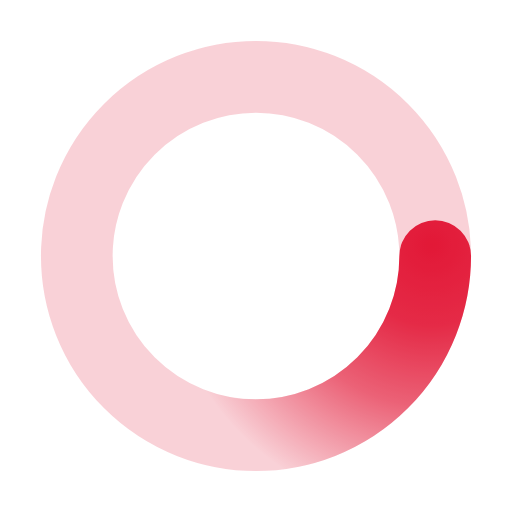
t = 0.00 s
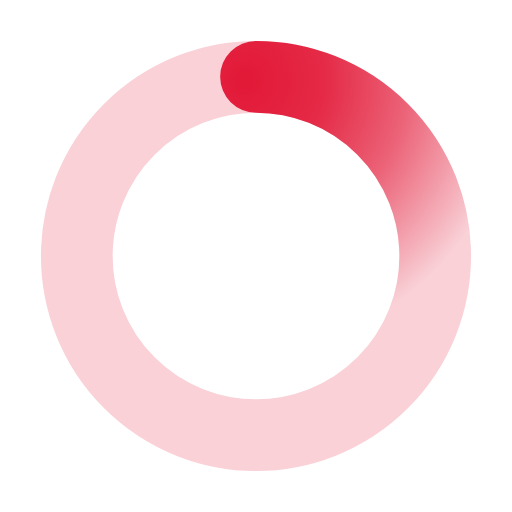
t = 0.50 s
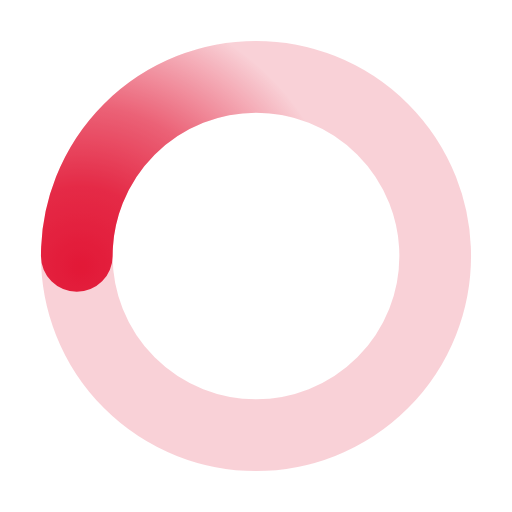
t = 1.00 s
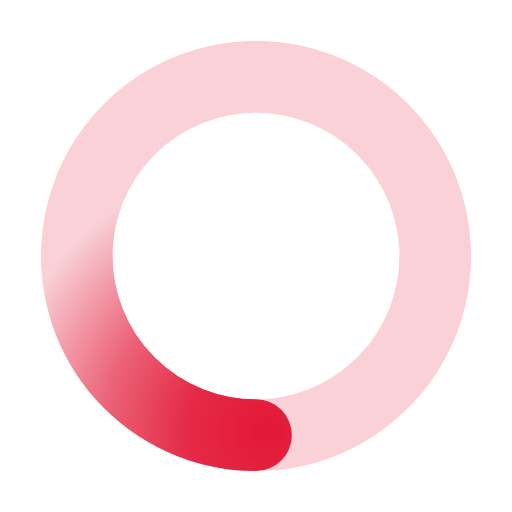
t = 1.50 s

The animated SVG that drew these frames (rendered in a browser with its animation timeline set to each time). Animation: 1 SMIL element (animateTransform=1); one cycle of 2.00 s, repeats indefinitely.

﻿<svg xmlns='http://www.w3.org/2000/svg' viewBox='0 0 200 200'><radialGradient id='a7' cx='.66' fx='.66' cy='.3125' fy='.3125' gradientTransform='scale(1.5)'><stop offset='0' stop-color='#E31837'></stop><stop offset='.3' stop-color='#E31837' stop-opacity='.9'></stop><stop offset='.6' stop-color='#E31837' stop-opacity='.6'></stop><stop offset='.8' stop-color='#E31837' stop-opacity='.3'></stop><stop offset='1' stop-color='#E31837' stop-opacity='0'></stop></radialGradient><circle transform-origin='center' fill='none' stroke='url(#a7)' stroke-width='28' stroke-linecap='round' stroke-dasharray='200 1000' stroke-dashoffset='0' cx='100' cy='100' r='70'><animateTransform type='rotate' attributeName='transform' calcMode='spline' dur='2' values='360;0' keyTimes='0;1' keySplines='0 0 1 1' repeatCount='indefinite'></animateTransform></circle><circle transform-origin='center' fill='none' opacity='.2' stroke='#E31837' stroke-width='28' stroke-linecap='round' cx='100' cy='100' r='70'></circle></svg>